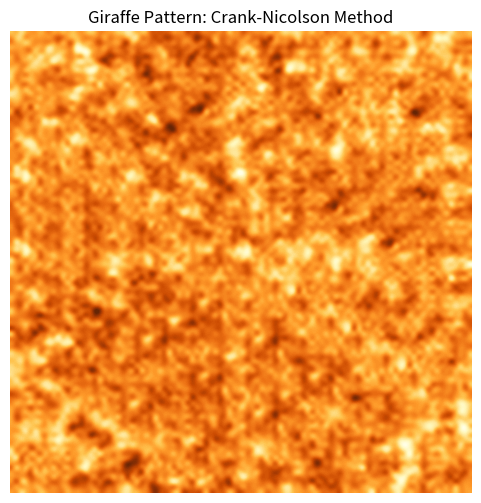

Write the Python code that produced this figure.
import numpy as np
import matplotlib.pyplot as plt
from scipy import sparse
from scipy.sparse.linalg import splu

def solve_giraffe_crank_nicolson():
    # --- 1. Simulation Setup ---
    N = 100
    N2 = N * N
    dx = 1.0
    dt = 1.0  # Crank-Nicolson allows for a larger dt than Explicit
    steps = 2000

    # --- 2. Parameters for Giraffe Pattern ---
    Du, Dv = 0.208, 0.105
    f, k = 0.030, 0.062  # f=alpha, k=alpha+beta

    # --- 3. Build Sparse Laplacian Matrix (L) ---
    # Creating 1D periodic Laplacian
    main_diag = -2 * np.ones(N)
    off_diag = np.ones(N - 1)
    L1D = sparse.diags([main_diag, off_diag, off_diag, [1], [1]], [0, -1, 1, N-1, -(N-1)])

    # 2D Laplacian using Kronecker sum
    I_1d = sparse.eye(N)
    L = (sparse.kron(L1D, I_1d) + sparse.kron(I_1d, L1D)) / (dx**2)
    I_sp = sparse.eye(N2)

    # --- 4. Pre-factorize Matrices for Implicit Step ---
    # (I - alpha*L)u_next = (I + alpha*L)u_curr + dt*f(u,v)
    alpha_u = (Du * dt) / 2
    alpha_v = (Dv * dt) / 2

    A_u = (I_sp - alpha_u * L).tocsc()
    B_u = (I_sp + alpha_u * L).tocsc()
    A_v = (I_sp - alpha_v * L).tocsc()
    B_v = (I_sp + alpha_v * L).tocsc()

    # Pre-factorization for speed
    solve_u = splu(A_u).solve
    solve_v = splu(A_v).solve

    # --- 5. Initialize Fields ---
    u = np.ones((N, N))
    v = np.zeros((N, N))
    # Seed noise
    v[45:55, 45:55] = 0.25 + np.random.standard_normal((10, 10)) * 0.01

    u_vec = u.flatten()
    v_vec = v.flatten()

    # --- 6. Main Simulation Loop ---
    for i in range(steps):
        # Reaction terms (computed explicitly)
        uv2 = u_vec * (v_vec**2)
        reac_u = -uv2 + f * (1 - u_vec)
        reac_v = uv2 - k * v_vec

        # Solve for next time step
        rhs_u = B_u.dot(u_vec) + dt * reac_u
        u_vec = solve_u(rhs_u)

        rhs_v = B_v.dot(v_vec) + dt * reac_v
        v_vec = solve_v(rhs_v)

        if i % 500 == 0:
            print(f"Step {i} completed...")

    return v_vec.reshape((N, N))

# --- 7. Execution and Visualization ---
result_v = solve_giraffe_crank_nicolson()
plt.figure(figsize=(6,6))
plt.imshow(result_v, cmap='YlOrBr', interpolation='lanczos')
plt.title("Giraffe Pattern: Crank-Nicolson Method")
plt.axis('off')
plt.show()
